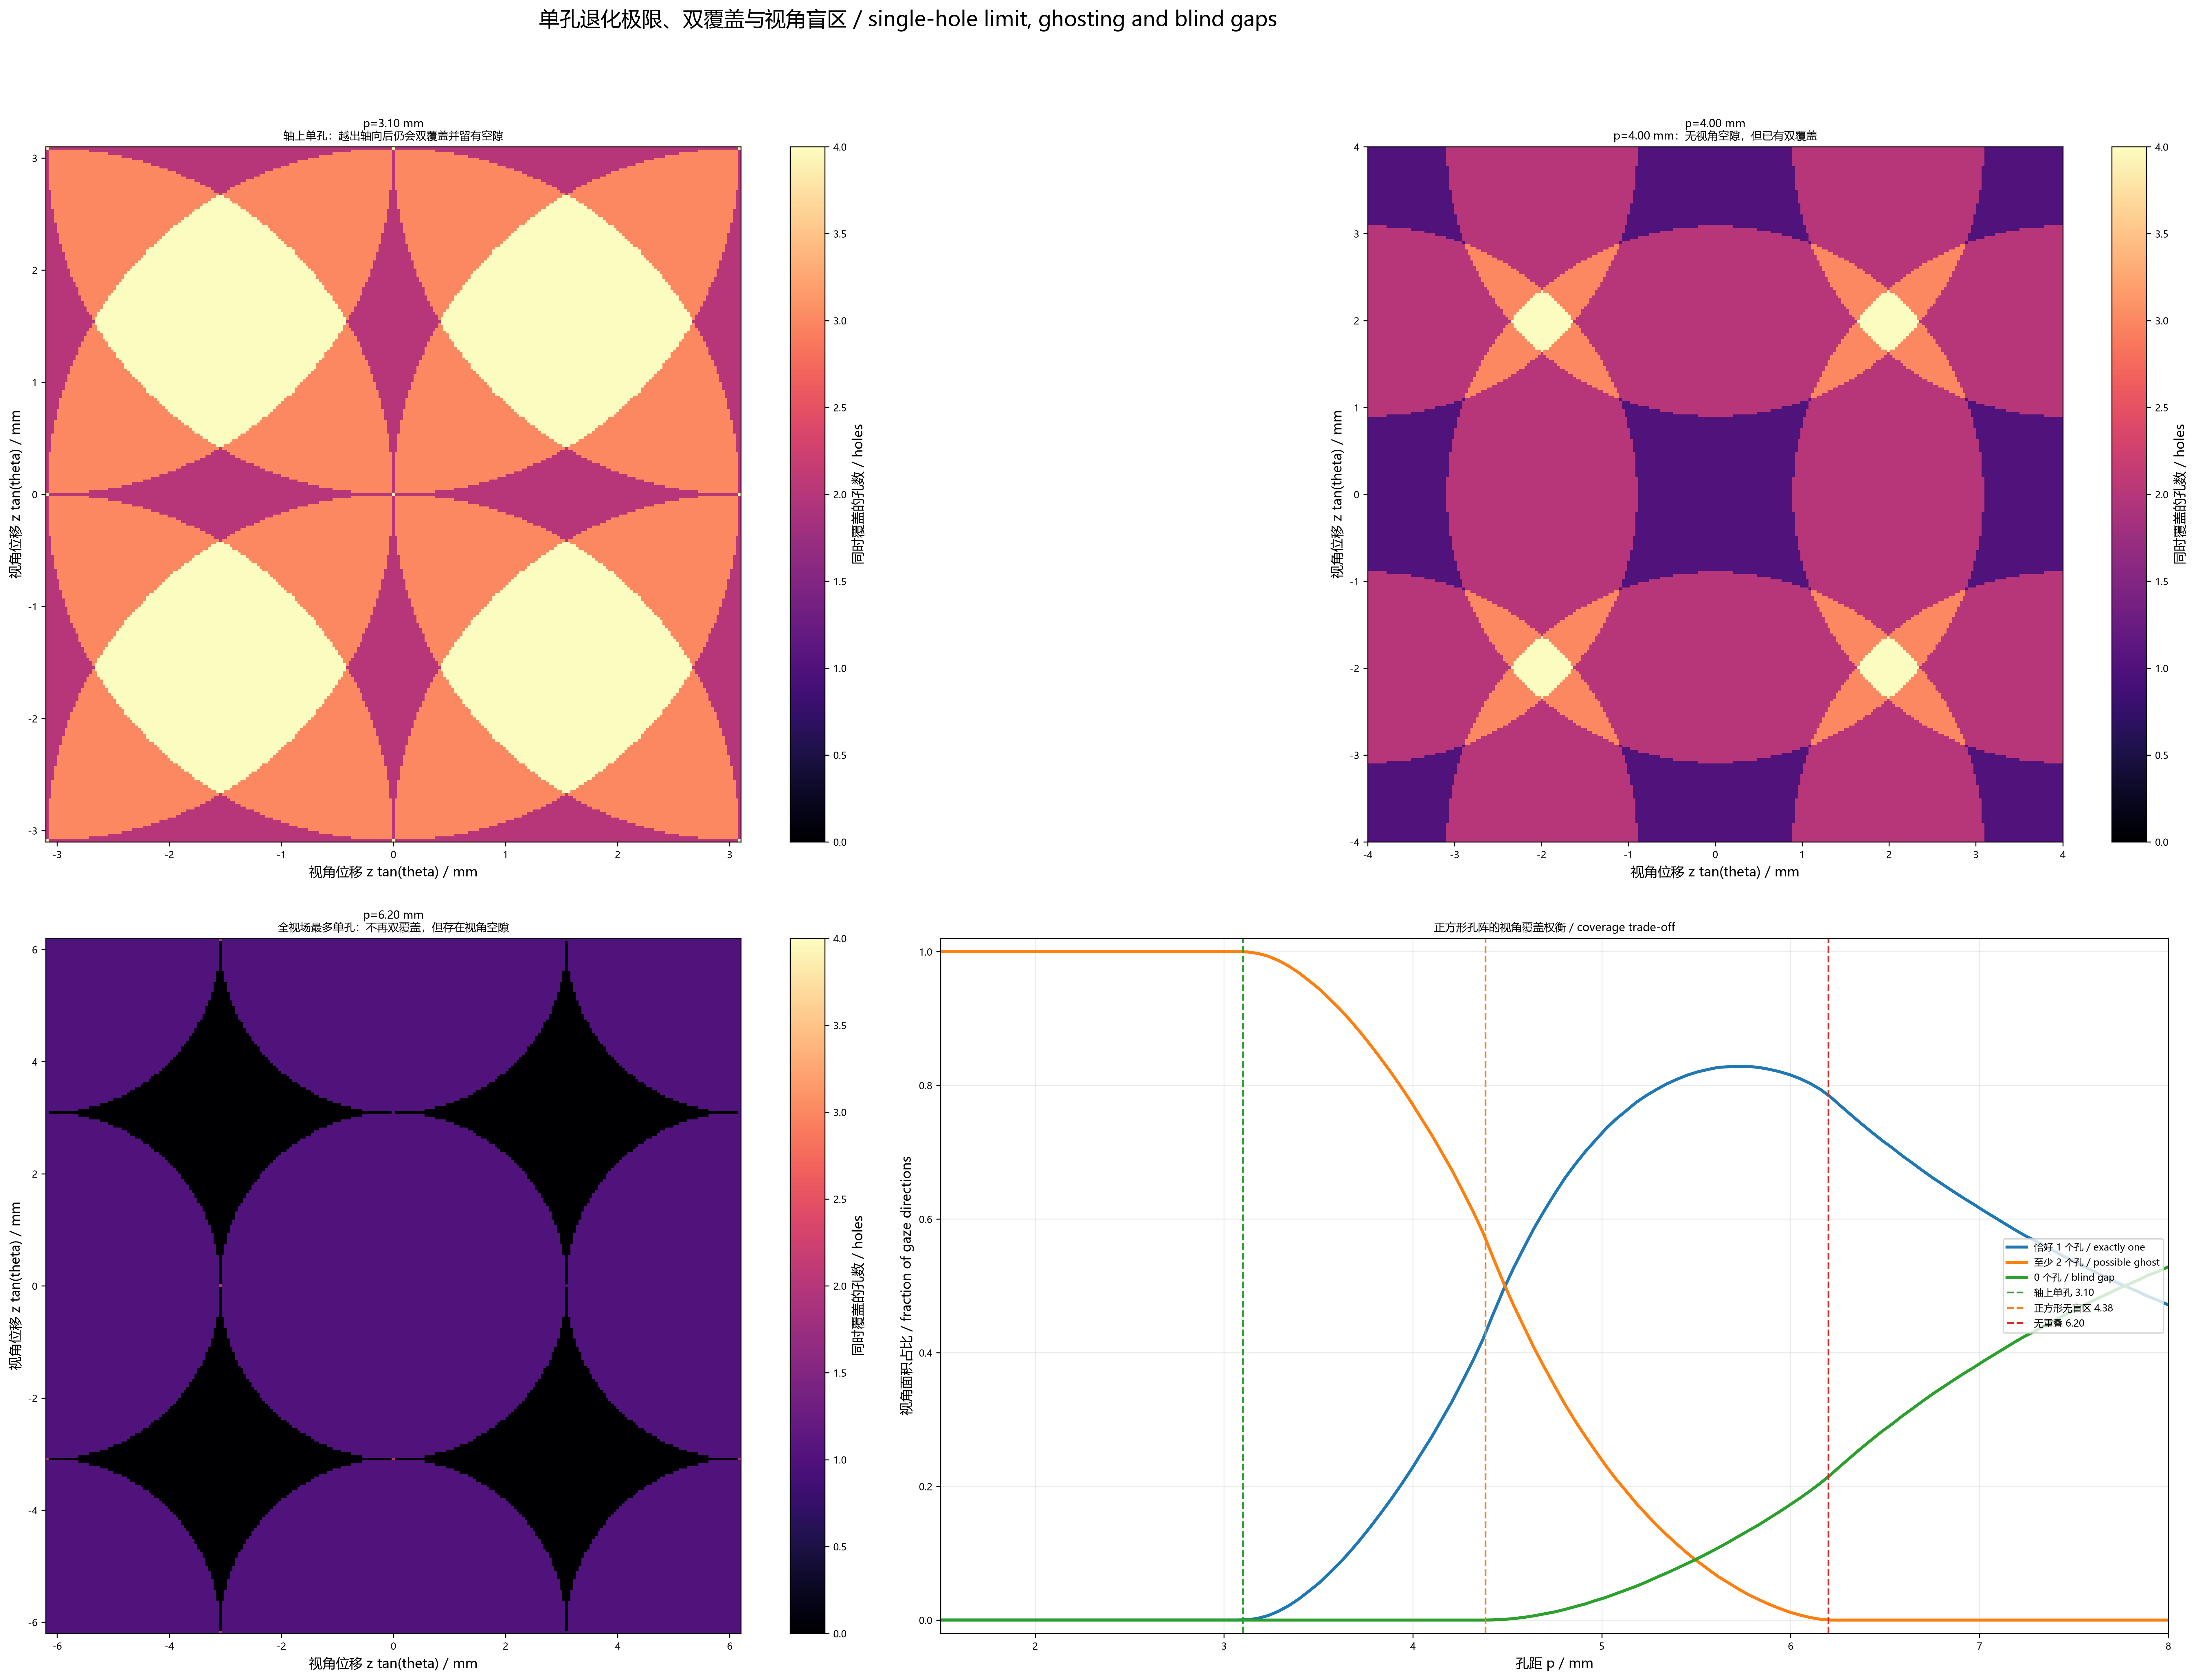

Values plotted in this chart, from the file beside it:
pitch_mm, acceptance_radius_mm, axis_visible_hole_count, axis_single_hole_limit_mm, all_gaze_single_hole_limit_mm, square_gap_free_limit_mm, triangular_gap_free_limit_mm, zero_coverage_fraction, single_hole_coverage_fraction, multi_hole_coverage_fraction, coverage_class
1.5, 3.1, 13, 3.1, 6.2, 4.384, 5.369, 0.0, 0.0, 1.0, gap_free_but_multi_hole
1.554, 3.1, 9, 3.1, 6.2, 4.384, 5.369, 0.0, 0.0, 1.0, gap_free_but_multi_hole
1.608, 3.1, 9, 3.1, 6.2, 4.384, 5.369, 0.0, 0.0, 1.0, gap_free_but_multi_hole
1.663, 3.1, 9, 3.1, 6.2, 4.384, 5.369, 0.0, 0.0, 1.0, gap_free_but_multi_hole
1.717, 3.1, 9, 3.1, 6.2, 4.384, 5.369, 0.0, 0.0, 1.0, gap_free_but_multi_hole
1.771, 3.1, 9, 3.1, 6.2, 4.384, 5.369, 0.0, 0.0, 1.0, gap_free_but_multi_hole
1.825, 3.1, 9, 3.1, 6.2, 4.384, 5.369, 0.0, 0.0, 1.0, gap_free_but_multi_hole
1.879, 3.1, 9, 3.1, 6.2, 4.384, 5.369, 0.0, 0.0, 1.0, gap_free_but_multi_hole
1.933, 3.1, 9, 3.1, 6.2, 4.384, 5.369, 0.0, 0.0, 1.0, gap_free_but_multi_hole
1.988, 3.1, 9, 3.1, 6.2, 4.384, 5.369, 0.0, 0.0, 1.0, gap_free_but_multi_hole
2.042, 3.1, 9, 3.1, 6.2, 4.384, 5.369, 0.0, 0.0, 1.0, gap_free_but_multi_hole
2.096, 3.1, 9, 3.1, 6.2, 4.384, 5.369, 0.0, 0.0, 1.0, gap_free_but_multi_hole
2.15, 3.1, 9, 3.1, 6.2, 4.384, 5.369, 0.0, 0.0, 1.0, gap_free_but_multi_hole
2.204, 3.1, 5, 3.1, 6.2, 4.384, 5.369, 0.0, 0.0, 1.0, gap_free_but_multi_hole
2.258, 3.1, 5, 3.1, 6.2, 4.384, 5.369, 0.0, 0.0, 1.0, gap_free_but_multi_hole
2.312, 3.1, 5, 3.1, 6.2, 4.384, 5.369, 0.0, 0.0, 1.0, gap_free_but_multi_hole
2.367, 3.1, 5, 3.1, 6.2, 4.384, 5.369, 0.0, 0.0, 1.0, gap_free_but_multi_hole
2.421, 3.1, 5, 3.1, 6.2, 4.384, 5.369, 0.0, 0.0, 1.0, gap_free_but_multi_hole
2.475, 3.1, 5, 3.1, 6.2, 4.384, 5.369, 0.0, 0.0, 1.0, gap_free_but_multi_hole
2.529, 3.1, 5, 3.1, 6.2, 4.384, 5.369, 0.0, 0.0, 1.0, gap_free_but_multi_hole
2.583, 3.1, 5, 3.1, 6.2, 4.384, 5.369, 0.0, 0.0, 1.0, gap_free_but_multi_hole
2.638, 3.1, 5, 3.1, 6.2, 4.384, 5.369, 0.0, 0.0, 1.0, gap_free_but_multi_hole
2.692, 3.1, 5, 3.1, 6.2, 4.384, 5.369, 0.0, 0.0, 1.0, gap_free_but_multi_hole
2.746, 3.1, 5, 3.1, 6.2, 4.384, 5.369, 0.0, 0.0, 1.0, gap_free_but_multi_hole
2.8, 3.1, 5, 3.1, 6.2, 4.384, 5.369, 0.0, 0.0, 1.0, gap_free_but_multi_hole
2.854, 3.1, 5, 3.1, 6.2, 4.384, 5.369, 0.0, 0.0, 1.0, gap_free_but_multi_hole
2.908, 3.1, 5, 3.1, 6.2, 4.384, 5.369, 0.0, 0.0, 1.0, gap_free_but_multi_hole
2.963, 3.1, 5, 3.1, 6.2, 4.384, 5.369, 0.0, 0.0, 1.0, gap_free_but_multi_hole
3.017, 3.1, 5, 3.1, 6.2, 4.384, 5.369, 0.0, 0.0, 1.0, gap_free_but_multi_hole
3.071, 3.1, 5, 3.1, 6.2, 4.384, 5.369, 0.0, 0.0, 1.0, gap_free_but_multi_hole
3.125, 3.1, 1, 3.1, 6.2, 4.384, 5.369, 0.0, 0.0003785, 0.9996, gap_free_but_multi_hole
3.179, 3.1, 1, 3.1, 6.2, 4.384, 5.369, 0.0, 0.002559, 0.9974, gap_free_but_multi_hole
3.233, 3.1, 1, 3.1, 6.2, 4.384, 5.369, 0.0, 0.006677, 0.9933, gap_free_but_multi_hole
3.288, 3.1, 1, 3.1, 6.2, 4.384, 5.369, 0.0, 0.01304, 0.987, gap_free_but_multi_hole
3.342, 3.1, 1, 3.1, 6.2, 4.384, 5.369, 0.0, 0.02127, 0.9787, gap_free_but_multi_hole
3.396, 3.1, 1, 3.1, 6.2, 4.384, 5.369, 0.0, 0.03145, 0.9686, gap_free_but_multi_hole
3.45, 3.1, 1, 3.1, 6.2, 4.384, 5.369, 0.0, 0.04332, 0.9567, gap_free_but_multi_hole
3.504, 3.1, 1, 3.1, 6.2, 4.384, 5.369, 0.0, 0.05561, 0.9444, gap_free_but_multi_hole
3.558, 3.1, 1, 3.1, 6.2, 4.384, 5.369, 0.0, 0.07033, 0.9297, gap_free_but_multi_hole
3.613, 3.1, 1, 3.1, 6.2, 4.384, 5.369, 0.0, 0.08541, 0.9146, gap_free_but_multi_hole
3.667, 3.1, 1, 3.1, 6.2, 4.384, 5.369, 0.0, 0.1022, 0.8978, gap_free_but_multi_hole
3.721, 3.1, 1, 3.1, 6.2, 4.384, 5.369, 0.0, 0.1202, 0.8798, gap_free_but_multi_hole
3.775, 3.1, 1, 3.1, 6.2, 4.384, 5.369, 0.0, 0.1394, 0.8606, gap_free_but_multi_hole
3.829, 3.1, 1, 3.1, 6.2, 4.384, 5.369, 0.0, 0.1594, 0.8406, gap_free_but_multi_hole
3.883, 3.1, 1, 3.1, 6.2, 4.384, 5.369, 0.0, 0.1802, 0.8198, gap_free_but_multi_hole
3.938, 3.1, 1, 3.1, 6.2, 4.384, 5.369, 0.0, 0.2022, 0.7978, gap_free_but_multi_hole
3.992, 3.1, 1, 3.1, 6.2, 4.384, 5.369, 0.0, 0.2252, 0.7748, gap_free_but_multi_hole
4.046, 3.1, 1, 3.1, 6.2, 4.384, 5.369, 0.0, 0.2499, 0.7501, gap_free_but_multi_hole
4.1, 3.1, 1, 3.1, 6.2, 4.384, 5.369, 0.0, 0.2742, 0.7258, gap_free_but_multi_hole
4.154, 3.1, 1, 3.1, 6.2, 4.384, 5.369, 0.0, 0.3008, 0.6992, gap_free_but_multi_hole
4.208, 3.1, 1, 3.1, 6.2, 4.384, 5.369, 0.0, 0.3275, 0.6725, gap_free_but_multi_hole
4.263, 3.1, 1, 3.1, 6.2, 4.384, 5.369, 0.0, 0.3573, 0.6427, gap_free_but_multi_hole
4.317, 3.1, 1, 3.1, 6.2, 4.384, 5.369, 0.0, 0.3873, 0.6127, gap_free_but_multi_hole
4.371, 3.1, 1, 3.1, 6.2, 4.384, 5.369, 0.0, 0.4199, 0.5801, gap_free_but_multi_hole
4.425, 3.1, 1, 3.1, 6.2, 4.384, 5.369, 0.0001817, 0.4577, 0.5421, simultaneous_overlap_and_gap
4.479, 3.1, 1, 3.1, 6.2, 4.384, 5.369, 0.0009084, 0.4938, 0.5053, simultaneous_overlap_and_gap
4.533, 3.1, 1, 3.1, 6.2, 4.384, 5.369, 0.00218, 0.5268, 0.471, simultaneous_overlap_and_gap
4.588, 3.1, 1, 3.1, 6.2, 4.384, 5.369, 0.003997, 0.5569, 0.4391, simultaneous_overlap_and_gap
4.642, 3.1, 1, 3.1, 6.2, 4.384, 5.369, 0.006359, 0.5864, 0.4073, simultaneous_overlap_and_gap
4.696, 3.1, 1, 3.1, 6.2, 4.384, 5.369, 0.009266, 0.6124, 0.3783, simultaneous_overlap_and_gap
... 61 more rows
